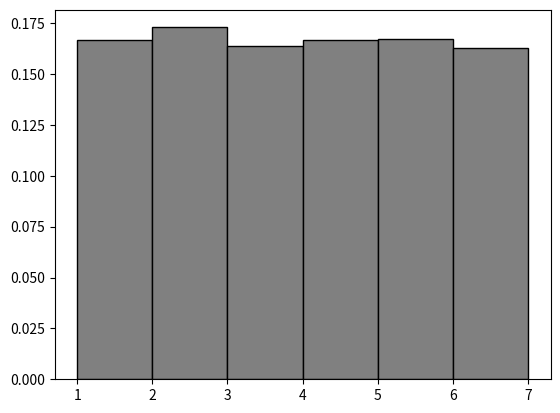

Recreate this plot in Python.
import random
import numpy as np
import matplotlib.pyplot as plt
def masa (a):
    c=0
    for i in range (1,7):
        if(a==i):
            c=1/6 
            break
    return c
def distri (a):
    b=int(a)
    c=masa(b)
    return c*b
def dado (u):
    c=1
    for i in range (1,7):
        if((u>distri(i-1)) and (u<distri(i))):
            c=i
            break
    return c
u=[random.uniform(0.0,1.0) for _ in range(10000)]
dados=np.vectorize(dado)(u)


plt.hist(dados, [1,2,3,4,5,6,7], color='grey', edgecolor='black',  label='Histograma', density=True)
plt.show()

